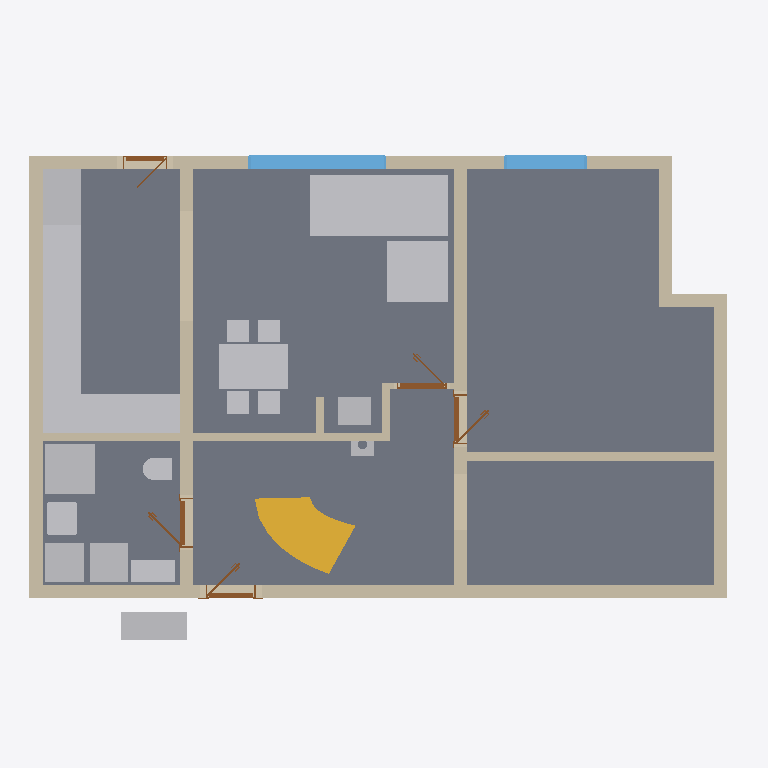
Plan cut of the same IFC building model at storey 'Ground floor' (level 0.00 m, cut at 1.40 m), seen from above with north up, elements coloured by IFC class: 18 other elements (light grey), 14 walls (beige), 5 slabs (grey), 5 doors (brown), 2 windows (light blue), 1 stair flight (yellow). Cut surfaces are drawn darker.
Extent 12.9 m × 9.2 m × 8.8 m (x, y, z). Storeys (11): Ground floor at 0.00 m; Upper floor at 3.03 m; Roof - -2: Vapour barrier at 3.03 m; Roof - -3: Gypsum plasterboard at 3.03 m; Roof - 0: Rafters at 3.03 m; Roof - 0a: Collar ties at 3.03 m; Roof - +1: Wood fiberboard at 3.03 m; Roof - +2: Underlay at 3.03 m; Roof - +3: Counter-battens at 3.03 m; Roof - +4: Tile battens at 3.03 m; Roof - +5: Tiles at 3.03 m. Elements (367): 237 IfcBeam, 66 IfcSlab, 26 IfcWall, 15 IfcFurniture, 8 IfcDoor, 7 IfcWindow, 5 IfcSanitaryTerminal, 1 IfcChimney, 1 IfcStair, 1 IfcStairFlight.

HEADER;
FILE_DESCRIPTION(('ViewDefinition[DesignTransferView]'),'2;1');
FILE_NAME('/dev/null','2026-09-10T22:57:11+02:00',(''),(''),'IfcOpenShell 0.8.5','IfcOpenShell 0.8.5','Nobody');
FILE_SCHEMA(('IFC4'));
ENDSEC;
DATA;
#1=IFCPROJECT('2Ins7984b4TOBZMhlxfJnv',$,'My house',$,$,$,$,(#10,#15),#5);
#19=IFCSITE('0j4C_1mAz5iBI4m$vOuglh',$,'Site',$,$,#28657,$,$,$,$,$,$,$,$);
#20=IFCBUILDING('0BrhjT_9z0GwASLYeC8T$8',$,'My house',$,$,#28662,$,$,$,$,$,$);
#33=IFCBUILDINGSTOREY('1To4EjLgrDoBJnyn3v2pwG',$,'Ground floor',$,$,#28667,$,$,$,0.0);
#40=IFCBUILDINGSTOREY('0SFPhZrYLBThCYc1oUiTC7',$,'Upper floor',$,$,#28672,$,$,$,3.03);
#13796=IFCBUILDINGSTOREY('0JzqJdYLvBX9cCK2po3LHC',$,'Roof - -2: Vapour barrier','Visibility container for Vapour barrier','ROOF_LAYER',#28677,$,$,$,3.03);
#13802=IFCBUILDINGSTOREY('2gohedBn97Cv1qJVqbYHIH',$,'Roof - -3: Gypsum plasterboard','Visibility container for Gypsum plasterboard','ROOF_LAYER',#28682,$,$,$,3.03);
#13808=IFCBUILDINGSTOREY('3VvZSWgNXF_AAHTqKwU5Xq',$,'Roof - 0: Rafters','Visibility container for Rafters','ROOF_LAYER',#28687,$,$,$,3.03);
#13814=IFCBUILDINGSTOREY('03UN$nHaH7luu0drfSpRM5',$,'Roof - 0a: Collar ties','Visibility container for Collar ties','ROOF_LAYER',#28692,$,$,$,3.03);
#13820=IFCBUILDINGSTOREY('32_VZdmnT8Yg_BnHDyl8vK',$,'Roof - +1: Wood fiberboard','Visibility container for Wood fiberboard','ROOF_LAYER',#28697,$,$,$,3.03);
#13826=IFCBUILDINGSTOREY('0JUbGjWZX6evEgrhsO$wNq',$,'Roof - +2: Underlay','Visibility container for Roofing underlay','ROOF_LAYER',#28702,$,$,$,3.03);
#13832=IFCBUILDINGSTOREY('310qlcnOL0px_sged$twEf',$,'Roof - +3: Counter-battens','Visibility container for Counter-battens','ROOF_LAYER',#28707,$,$,$,3.03);
#13838=IFCBUILDINGSTOREY('2NWWTzhQ5FGA09X6_9JgwX',$,'Roof - +4: Tile battens','Visibility container for Tile battens','ROOF_LAYER',#28712,$,$,$,3.03);
#13844=IFCBUILDINGSTOREY('0P3l4icifCROPDhw70CBJn',$,'Roof - +5: Tiles','Visibility container for Roof tiles','ROOF_LAYER',#28717,$,$,$,3.03);
#125=IFCSLAB('3wiYAzWxDD1gTUOj$7ao5i',$,'Kuchyn',$,$,#30067,#137,$,.FLOOR.);
#101=IFCSLAB('0UJG4pqnTCFu0It5Oagjls',$,'Pokoj',$,$,#30062,#113,$,.FLOOR.);
#149=IFCSLAB('0PxEbLX3XC$PBB$t_We1Tk',$,'Chodba',$,$,#30072,#161,$,.FLOOR.);
#71=IFCSLAB('2kAAAmSD96xeO7wg52NJJ7',$,'Prizemi, posilovna',$,$,#30057,#84,$,.FLOOR.);
#173=IFCSLAB('3rtdP3DxjCFOjeY1LAo8h2',$,'Koupelna',$,$,#30077,#185,$,.FLOOR.);
#197=IFCWALL('3HraTTClb5BgmxznboZkWy',$,'Wall 1',$,$,#30397,#218,$,$);
#1623=IFCFURNITURE('20J7S403v9$8P5gK_PuloZ',$,'Gauc',$,$,#30572,#1632,$,$);
#223=IFCWALL('3jOUd3mqn8CQCsPxsO1wGk',$,'Wall 2',$,$,#30402,#243,$,$);
#373=IFCWALL('2Dh1zoF7nEhOImWDpP1RLb',$,'Wall 8',$,$,#30432,#393,$,$);
#348=IFCWALL('3k7f3XmRHCwBsDhMCeQrvE',$,'Wall 7',$,$,#30427,#368,$,$);
#3437=IFCFURNITURE('1$ckU1aLjBMAdWARHhRU5v',$,'Stul',$,$,#30617,#3446,$,$);
#248=IFCWALL('1E9Qaqd7b9Nx2mzus90t0_',$,'Wall 3',$,$,#30407,#268,$,$);
#3058=IFCFURNITURE('0SBsZ$Q_P0PxScsodmA9Uz',$,'Kuch.?Linka',$,'Kuch.?Linka',#30607,#3070,$,.USERDEFINED.);
#2588=IFCSTAIRFLIGHT('0K_GMZPpH8dBJAXQCGTiS_',$,'Main stair Flight',$,'FREEFORM_TREADS',#30777,$,$,10,10,0.18500000000000003,$,.USERDEFINED.);
#273=IFCWALL('1qFFyYpcX5FeKmRL3Sb6H_',$,'Wall 4',$,$,#30412,#293,$,$);
#1715=IFCFURNITURE('0RfhgFDkv0nw43Cg$CRynk',$,'Gauc',$,$,#30577,#1724,$,$);
#1849=IFCSANITARYTERMINAL('0USDOgUpT1JeYmksdNhA0E',$,'Sprcha',$,$,#30532,#1858,$,$);
#3092=IFCFURNITURE('20jQ173_D8wx240NDVbgsM',$,'Kuch.?Linka',$,'Kuch.?Linka',#30612,#3104,$,.USERDEFINED.);
#1306=IFCWALL('1lGkRITVf7y8zDPyd0qCJs',$,'Wall 9',$,$,#30437,#1327,$,$);
#2990=IFCFURNITURE('0sdl9iSrL4m9YXYJ2MWljv',$,'Lednice',$,'Lednice',#30597,#3002,$,.USERDEFINED.);
#974=IFCWINDOW('3TD6lyEU14KQNGrXhWJodO',$,'Window 2',$,$,#33582,#975,$,1.375,2.5,.WINDOW.,.SINGLE_PANEL.,$);
#1393=IFCFURNITURE('1b$onFPTDDbh2ANUbMH7HH',$,'Tepelné?Čerpadlo',$,'Tepelné?Čerpadlo',#30552,#1405,$,.USERDEFINED.);
#323=IFCWALL('0UTaoDLcj6fxSYVyn4e1Rh',$,'Wall 6',$,$,#30422,#343,$,$);
#1463=IFCFURNITURE('3M9RW0Jnz1aO8kIoeiPW6R',$,'Zásobník?TUV',$,'Zásobník?TUV',#30562,#1475,$,.USERDEFINED.);
#2956=IFCFURNITURE('14q2BAjVbFEfxuaD7WkbfS',$,'Myčka',$,'Myčka',#30592,#2968,$,.USERDEFINED.);
#1973=IFCWALL('1kNQ0TKLH2yvJmpyDQIVPt',$,'Wall 11',$,$,#30447,#1993,$,$);
#1498=IFCFURNITURE('1bE6c6muvAren1k8aB17Qv',$,'Pračka',$,'Pračka',#30567,#1510,$,.USERDEFINED.);
#2922=IFCFURNITURE('1VxP_7hc149fjHc3xlNLsC',$,'Dřez',$,'Dřez',#30587,#2934,$,.USERDEFINED.);
#3024=IFCFURNITURE('1sAYbImzTCGwckD6ZUrWWm',$,'Sporák',$,'Sporák',#30602,#3036,$,.USERDEFINED.);
#1070=IFCWINDOW('3b5GRxiv12bxRXEGNOVjha',$,'Window 3',$,$,#33587,#1071,$,1.375,1.5,.WINDOW.,.SINGLE_PANEL.,$);
#1368=IFCWALL('3HZk$uU8z1ru0fXwu$yER_',$,'Wall 10',$,$,#30442,#1388,$,$);
#1787=IFCSANITARYTERMINAL('1pgXi2MHr7lexHxAL923NL',$,'Umyv',$,$,#30527,#1796,$,$);
#1428=IFCFURNITURE('22qbyr1wP9HB8bCZsdWG7X',$,'Hydrobox',$,'Hydrobox',#30557,#1440,$,.USERDEFINED.);
#2887=IFCFURNITURE('0tcPJDuw18jOHKi0bnJxND',$,'Kamna',$,'Kamna',#30582,#2899,$,.USERDEFINED.);
#298=IFCWALL('3Nfx3Ruzz1thZzHUGhF61u',$,'Wall 5',$,$,#30417,#318,$,$);
#1951=IFCSANITARYTERMINAL('3FPhmcp_vBTREimWlASZOb',$,'WC',$,$,#30537,#1960,$,$);
#1998=IFCWALL('0afnIycH5C3wZDhPglUgt2',$,'Wall 12',$,$,#30452,#2018,$,$);
#714=IFCDOOR('1pZKmK7Pb3Zg791MrGw$zW',$,'Door 1',$,$,#33537,#724,$,2.15,0.9,.DOOR.,.SINGLE_SWING_LEFT.,$);
#2444=IFCDOOR('1yDVI$Qab0sA75G5Ba9dyZ',$,'Door 5',$,$,#33557,#2454,$,2.15,0.9,.DOOR.,.SINGLE_SWING_RIGHT.,$);
#2250=IFCDOOR('3YdSszcLz7tR2e3MtJbwjG',$,'Door 4',$,$,#33552,#2260,$,2.15,0.9,.DOOR.,.SINGLE_SWING_RIGHT.,$);
#2092=IFCDOOR('3SkJ2rq094RwPe3KQk5EkL',$,'Door 3',$,$,#33547,#2102,$,2.15,0.9,.DOOR.,.SINGLE_SWING_RIGHT.,$);
#2023=IFCWALL('1SE7MAiUD92gaCESiAKuqF',$,'Wall 13',$,$,#30457,#2043,$,$);
#2857=IFCCHIMNEY('2DAj67SCX9nPE8HaH7Oa3A',$,'Main chimney',$,$,#30047,#2877,$,.NOTDEFINED.);
#1166=IFCDOOR('3IbQbgxNLFs9bN7gal7IFO',$,'Door 2',$,$,#33542,#1176,$,2.0,0.8,.DOOR.,.SINGLE_SWING_LEFT.,$);
#2048=IFCWALL('1wPcDxqTDCqw71XCNuzHXc',$,'Wall 14',$,$,#30462,#2069,$,$);
ENDSEC;
